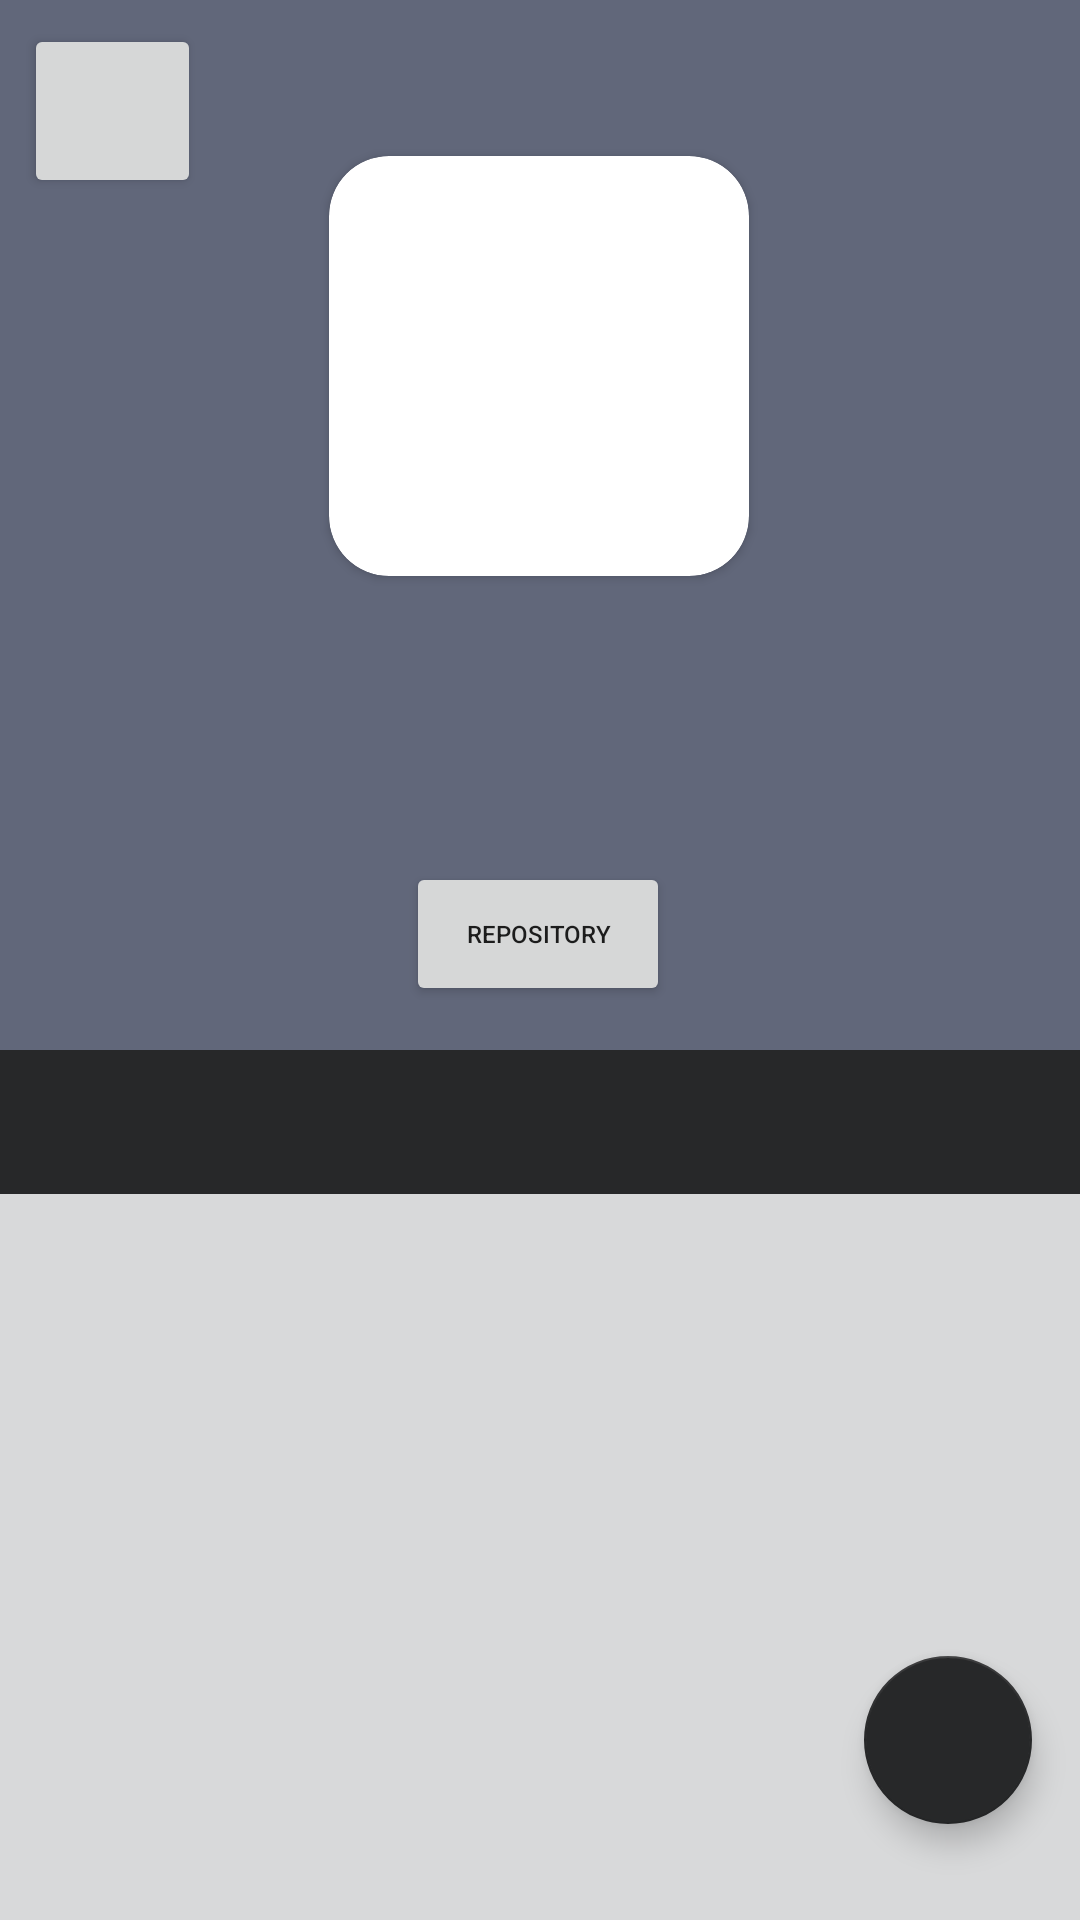

Reconstruct the res/layout file that produces this screen, plus the resources it refers to.
<!-- AndroidManifest.xml: application theme Theme.MyGithubApp -->
<!-- res/layout/activity_detail_user.xml -->
<?xml version="1.0" encoding="utf-8"?>
    <androidx.constraintlayout.widget.ConstraintLayout xmlns:android="http://schemas.android.com/apk/res/android"
        xmlns:app="http://schemas.android.com/apk/res-auto"
        xmlns:tools="http://schemas.android.com/tools"
        android:layout_width="match_parent"
        android:layout_height="match_parent"
        tools:context=".ui.DetailUser"
        style="@style/bgStyle">

        <androidx.constraintlayout.widget.ConstraintLayout
            android:id="@+id/constLayout"
            android:layout_width="match_parent"
            android:layout_height="350dp"
            app:layout_constraintEnd_toEndOf="parent"
            app:layout_constraintStart_toStartOf="parent"
            app:layout_constraintTop_toTopOf="parent"
            style="@style/boxStyle">

            <Button
                android:id="@+id/button_back"
                android:layout_width="59dp"
                android:layout_height="58dp"
                android:layout_marginStart="8dp"
                android:layout_marginTop="8dp"
                style="@style/CustomIcon"
                android:drawableLeft="@drawable/baseline_arrow_back_24"
                app:layout_constraintStart_toStartOf="parent"
                app:layout_constraintTop_toTopOf="parent" />

            <androidx.cardview.widget.CardView
                android:id="@+id/cardView"
                android:layout_width="140dp"
                android:layout_height="140dp"
                android:layout_marginTop="52dp"
                app:cardCornerRadius="20dp"
                app:layout_constraintEnd_toEndOf="parent"
                app:layout_constraintHorizontal_bias="0.498"
                app:layout_constraintStart_toStartOf="parent"
                app:layout_constraintTop_toTopOf="parent">

                <ImageView
                    android:id="@+id/imageDetail"
                    android:layout_width="140dp"
                    android:layout_height="140dp"
                    tools:srcCompat="@tools:sample/avatars" />
            </androidx.cardview.widget.CardView>

            <TextView
                android:id="@+id/userNameDetail"
                style="@style/TitleStyle"
                android:layout_width="wrap_content"
                android:layout_height="wrap_content"
                android:layout_marginTop="16dp"
                app:layout_constraintEnd_toEndOf="parent"
                app:layout_constraintHorizontal_bias="0.498"
                app:layout_constraintStart_toStartOf="parent"
                app:layout_constraintTop_toBottomOf="@+id/cardView" />

            <TextView
                android:id="@+id/userNameIdentity"
                style="@style/SubTitleStyle"
                android:layout_width="wrap_content"
                android:layout_height="wrap_content"
                android:layout_marginTop="16dp"
                app:layout_constraintBottom_toBottomOf="parent"
                app:layout_constraintEnd_toEndOf="@+id/userNameDetail"
                app:layout_constraintHorizontal_bias="0.498"
                app:layout_constraintStart_toStartOf="@+id/userNameDetail"
                app:layout_constraintTop_toBottomOf="@+id/userNameDetail"
                app:layout_constraintVertical_bias="0.0" />

            <ProgressBar
                android:id="@+id/progressBar"
                style="?android:attr/progressBarStyle"
                android:indeterminateTint="@color/white"
                android:layout_width="wrap_content"
                android:layout_height="wrap_content"
                android:layout_marginBottom="4dp"
                android:visibility="gone"
                app:layout_constraintBottom_toTopOf="@+id/cardView"
                app:layout_constraintEnd_toEndOf="parent"
                app:layout_constraintStart_toStartOf="parent"
                app:layout_constraintTop_toTopOf="parent"
                tools:visibility="visible" />

            <Button
                android:id="@+id/repos_button"
                android:layout_width="wrap_content"
                android:layout_height="wrap_content"
                android:layout_marginTop="16dp"
                android:text="@string/repo"
                android:textSize="8sp"
                app:layout_constraintEnd_toEndOf="@+id/userNameIdentity"
                app:layout_constraintHorizontal_bias="0.484"
                app:layout_constraintStart_toStartOf="@+id/userNameIdentity"
                app:layout_constraintTop_toBottomOf="@+id/userNameIdentity" />


        </androidx.constraintlayout.widget.ConstraintLayout>

    <LinearLayout
        android:id="@+id/linearLayout"
        android:layout_width="match_parent"
        android:layout_height="0dp"
        android:layout_marginBottom="16dp"
        android:orientation="vertical"
        app:layout_constraintBottom_toBottomOf="parent"
        app:layout_constraintTop_toBottomOf="@+id/constLayout">

        <com.google.android.material.tabs.TabLayout
            android:id="@+id/tabs"
            style="@style/tabtext"
            android:layout_width="match_parent"
            android:layout_height="wrap_content"
            android:background="?attr/colorPrimary" />

        <androidx.viewpager2.widget.ViewPager2
            android:id="@+id/view_pager"
            android:layout_width="match_parent"
            android:layout_height="match_parent" />
    </LinearLayout>

    <com.google.android.material.floatingactionbutton.FloatingActionButton
        android:id="@+id/fab_add"
        android:layout_width="wrap_content"
        android:layout_height="wrap_content"
        android:layout_margin="16dp"
        android:foregroundGravity="bottom"
        app:fabSize="normal"
        app:layout_anchorGravity="bottom|end"
        app:layout_constraintBottom_toBottomOf="@+id/linearLayout"
        app:layout_constraintEnd_toEndOf="@+id/linearLayout"
        app:srcCompat="@drawable/ic_favborder"
        tools:ignore="MissingConstraints" />


    </androidx.constraintlayout.widget.ConstraintLayout>
<!-- resources referenced by this layout -->
<resources>
  <color name="white">#FFFFFFFF</color>
  <string name="repo">REPOSITORY</string>
  <style name="CustomIcon" parent="Widget.AppCompat.Button">
          <item name="android:drawableTint">@color/white</item>
      </style>
  <style name="SubTitleStyle">
          <item name="android:textSize">15sp</item>
          <item name="android:textStyle">normal</item>
          <item name="android:textColor">@color/white</item>
      </style>
  <style name="TitleStyle">
          <item name="android:textSize">20sp</item>
          <item name="android:textStyle">bold</item>
          <item name="android:textColor">@color/white</item>
      </style>
  <style name="bgStyle">
          <item name="android:background">@color/light_grey</item>
      </style>
  <style name="boxStyle">
          <item name="android:background">@color/grey</item>
      </style>
  <style name="tabtext">
          <item name="tabTextColor">@android:color/background_light</item>
      </style>
  <style name="Theme.MyGithubApp" parent="Theme.MaterialComponents.DayNight.NoActionBar">
          
          <item name="colorPrimary">@color/dark_grey</item>
          <item name="colorPrimaryVariant">@color/grey</item>
          <item name="colorOnPrimary">@color/light_grey</item>
          
          <item name="colorSecondary">@color/dark_grey</item>
          <item name="colorSecondaryVariant">@color/teal_700</item>
          <item name="colorOnSecondary">@color/white</item>
          
          <item name="android:statusBarColor">?attr/colorPrimaryVariant</item>
          
  
          
          <item name="colorOnSurfaceVariant">@color/white</item>
      </style>
  <color name="light_grey">#D8D9DA</color>
  <color name="grey">#61677A</color>
  <color name="dark_grey">#272829</color>
  <color name="teal_700">#FF018786</color>
</resources>
